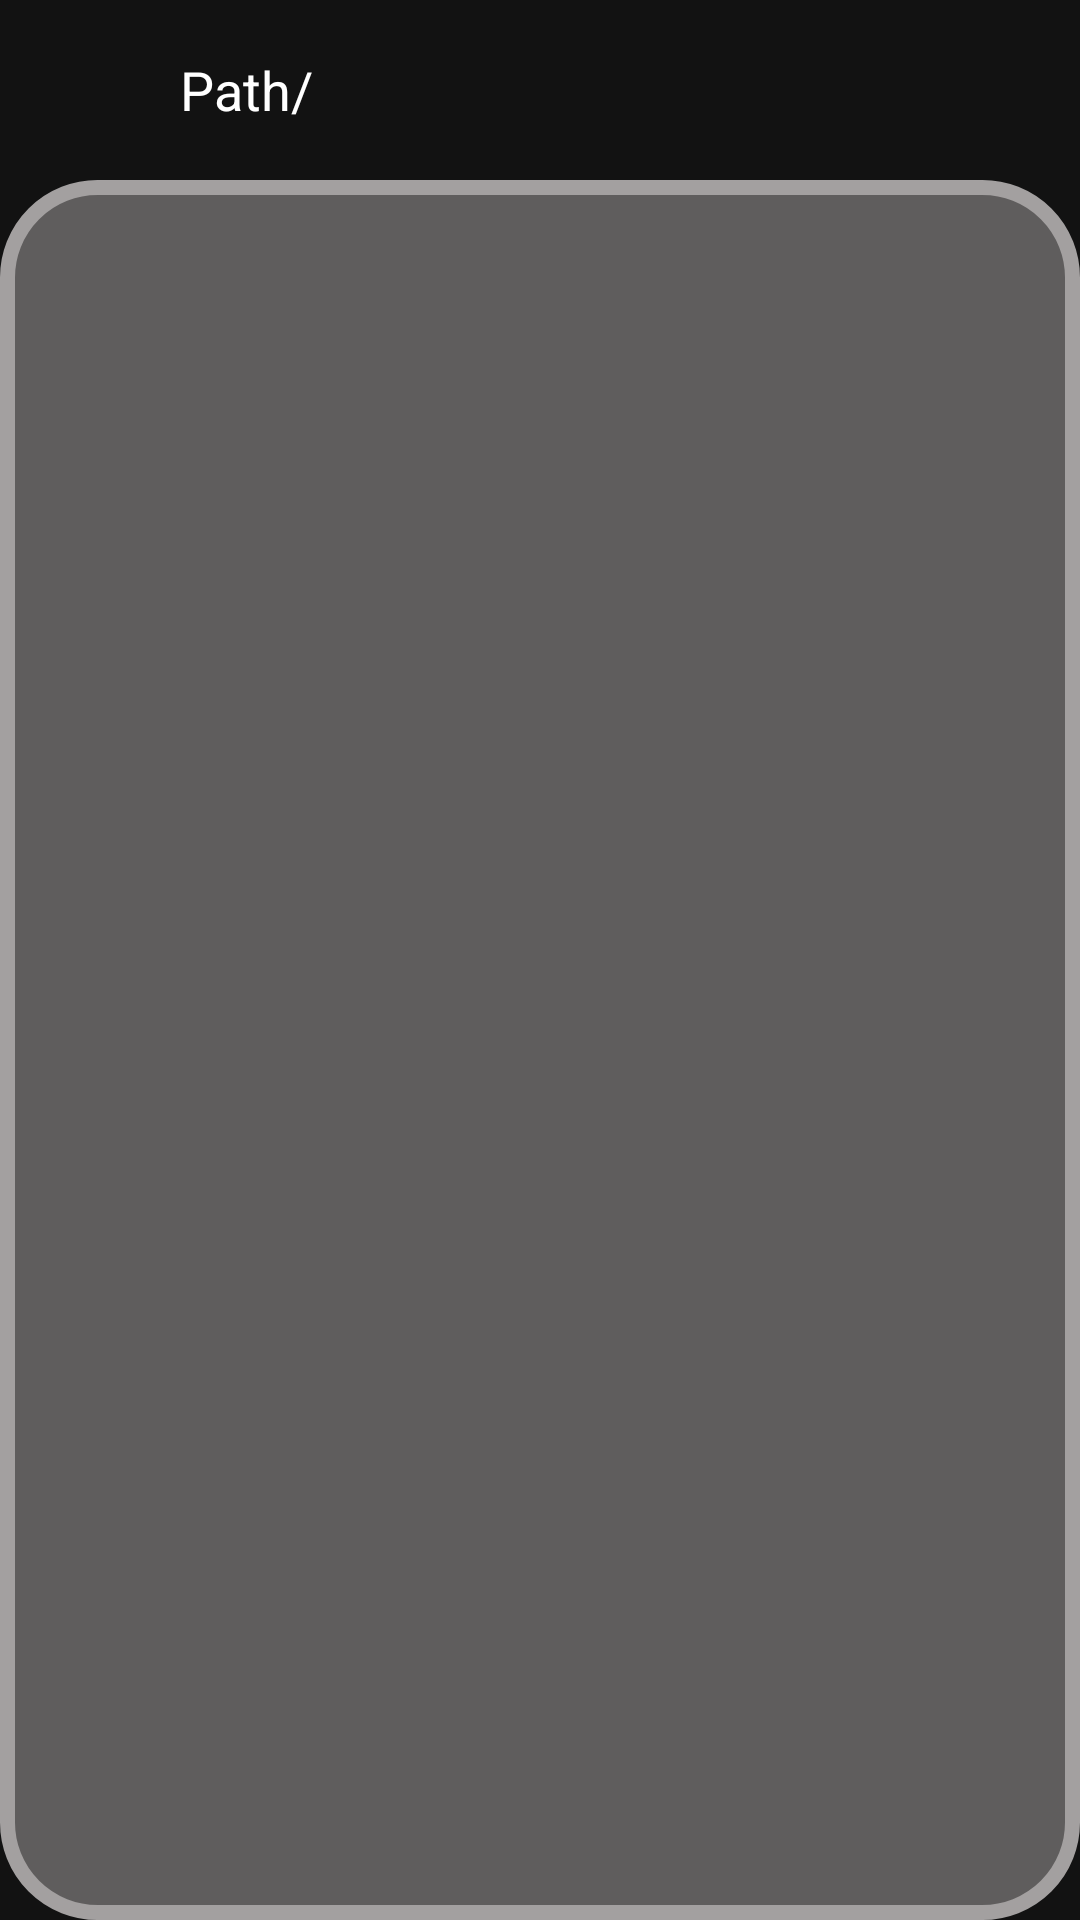

Write the Android layout XML for this screen, with the resource values it uses.
<!-- AndroidManifest.xml: application theme Theme.EFolder -->
<!-- res/layout/fragment_internal.xml -->
<?xml version="1.0" encoding="utf-8"?>
<LinearLayout xmlns:android="http://schemas.android.com/apk/res/android"
    android:layout_width="match_parent"
    android:layout_height="match_parent"
    android:orientation="vertical"
   >
    <LinearLayout
        android:layout_width="match_parent"
        android:layout_height="60dp">
        <ImageView
            android:layout_width="60dp"
            android:layout_height="60dp"
            android:src="@drawable/ic_folder"
            android:padding="14dp"
            android:id="@+id/img_back">

        </ImageView>
        <TextView
            android:id="@+id/tv_pathHolder"
            android:text="Path/"
            android:textColor="@color/white"
            android:textSize="18sp"
            android:gravity="center_vertical"
            android:layout_width="match_parent"
            android:layout_height="60dp">

        </TextView>
    </LinearLayout>

    <androidx.recyclerview.widget.RecyclerView
        android:layout_width="match_parent"
        android:layout_height="match_parent"
        android:padding="20dp"
        android:background="@drawable/border"
        android:id="@+id/recycler_internal">

    </androidx.recyclerview.widget.RecyclerView>


</LinearLayout>
<!-- resources referenced by this layout -->
<resources>
  <color name="white">#FFFFFFFF</color>
  <!-- drawable border (drawable) -->
  <?xml version="1.0" encoding="utf-8"?>
  <shape xmlns:android="http://schemas.android.com/apk/res/android">
  
      <solid android:color="@color/bg_trans"></solid>
      <stroke  android:width="5dp" android:color="@color/gray_opt"></stroke>
      <corners android:radius="30dp"/>
  </shape>
  <style name="Theme.EFolder" parent="Theme.MaterialComponents.NoActionBar">
          
          <item name="colorPrimary">@color/purple_500</item>
          <item name="colorPrimaryVariant">@color/purple_700</item>
          <item name="colorOnPrimary">@color/white</item>
          
          <item name="colorSecondary">@color/teal_200</item>
          <item name="colorSecondaryVariant">@color/teal_700</item>
          <item name="colorOnSecondary">@color/black</item>
          
          <item name="android:statusBarColor">?attr/colorPrimaryVariant</item>
          
      </style>
  <color name="bg_trans">#66D1CECE</color>
  <color name="gray_opt">#A3A0A0</color>
  <color name="purple_500">#666200EE</color>
  <color name="purple_700">#FF3700B3</color>
  <color name="teal_200">#FF03DAC5</color>
  <color name="teal_700">#FF018786</color>
  <color name="black">#FF000000</color>
</resources>
